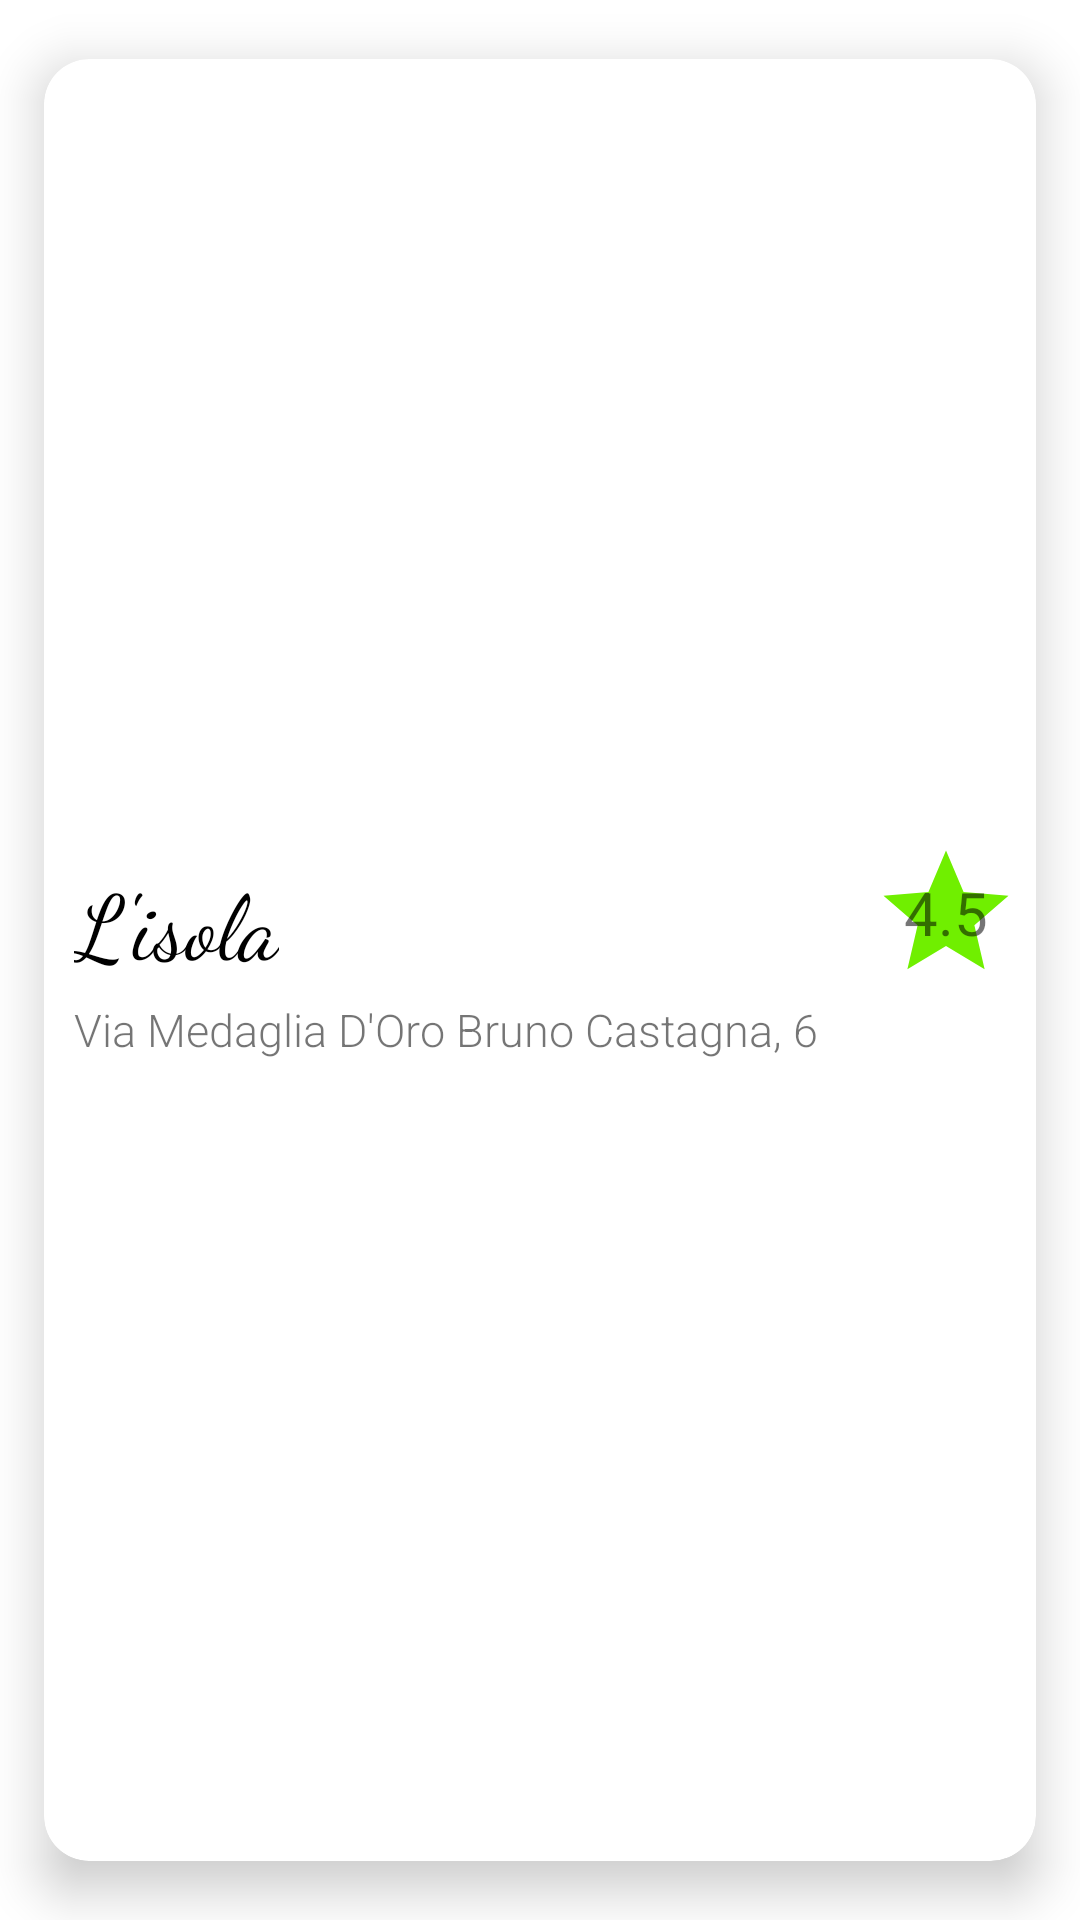

Produce the Android XML layout that renders to this screen, including the resource entries it uses.
<!-- AndroidManifest.xml: application theme Theme.ValtellinaAdvisor -->
<!-- res/layout/recyclerview_ristorante.xml -->
<?xml version="1.0" encoding="utf-8"?>
<androidx.cardview.widget.CardView
    xmlns:android="http://schemas.android.com/apk/res/android"
    xmlns:app="http://schemas.android.com/apk/res-auto"
    android:layout_width="match_parent"
    android:layout_height="wrap_content"
    app:cardElevation="10dp"
    app:cardUseCompatPadding="true"
    app:cardCornerRadius="15dp">

    <RelativeLayout
        android:layout_width="match_parent"
        android:layout_height="match_parent">

        <RelativeLayout
            android:id="@+id/left_layout"
            android:layout_width="wrap_content"
            android:layout_height="wrap_content"
            android:layout_centerVertical="true"
            android:layout_alignParentLeft="true"
            android:layout_marginHorizontal="5dp"
            android:layout_toLeftOf="@id/rating"
            android:paddingVertical="15dp">

            <TextView
                android:id="@+id/nome"
                android:layout_width="wrap_content"
                android:layout_height="wrap_content"
                android:layout_alignParentTop="true"
                android:layout_alignParentLeft="true"
                android:layout_marginLeft="5dp"
                android:textSize="30dp"
                android:text="L'isola"
                android:fontFamily="cursive"
                android:textColor="@color/black"/>

            <TextView
                android:id="@+id/indirizzo"
                android:layout_width="wrap_content"
                android:layout_height="wrap_content"
                android:layout_below="@id/nome"
                android:layout_marginTop="5dp"
                android:layout_marginLeft="5dp"
                android:layout_alignParentLeft="true"
                android:textSize="15dp"
                android:text="Via Medaglia D'Oro Bruno Castagna, 6"
                android:fontFamily="sans-serif-light"/>

        </RelativeLayout>


        <ImageButton
            android:id="@+id/favorite"
            android:layout_width="wrap_content"
            android:layout_height="wrap_content"
            android:background="@drawable/ic_baseline_favorite_border_24"
            android:layout_alignParentRight="true"
            android:layout_alignBottom="@id/left_layout"
            android:layout_marginBottom="10dp"
            android:layout_marginRight="18dp"/>

        <TextView
            android:id="@+id/rating"
            android:layout_width="50dp"
            android:layout_height="50dp"
            android:text="4.5"
            android:textSize="20dp"
            android:textAlignment="center"
            android:gravity="center"
            android:background="@drawable/ic_baseline_star_24"
            android:layout_alignParentRight="true"
            android:layout_marginRight="5dp"
            android:layout_marginTop="8dp"
            android:layout_alignTop="@id/left_layout"/>


    </RelativeLayout>
</androidx.cardview.widget.CardView>
<!-- resources referenced by this layout -->
<resources>
  <color name="black">#FF000000</color>
  <!-- drawable ic_baseline_star_24 (drawable) -->
  <vector android:height="24dp"
      android:viewportHeight="24" android:viewportWidth="24"
      android:width="24dp" xmlns:android="http://schemas.android.com/apk/res/android">
      <path
          android:fillColor="@color/green"
          android:pathData="M12,17.27L18.18,21l-1.64,-7.03L22,9.24l-7.19,-0.61L12,2 9.19,8.63 2,9.24l5.46,4.73L5.82,21z"/>
  </vector>
  <style name="Theme.ValtellinaAdvisor" parent="Theme.MaterialComponents.Light.DarkActionBar">
          
          <item name="colorPrimary">@color/green_dark</item>
          <item name="colorPrimaryVariant">@color/green_darker</item>
          <item name="colorOnPrimary">@color/white</item>
          
          <item name="colorSecondary">@color/green</item>
          <item name="colorSecondaryVariant">@color/green_dark</item>
          <item name="colorOnSecondary">@color/black</item>
          
          <item name="android:statusBarColor" tools:targetApi="l">?attr/colorPrimaryVariant</item>
          
          <item name="android:forceDarkAllowed" tools:targetApi="q">false</item>
      </style>
  <color name="green">#70EF00</color>
  <color name="green_dark">#2BBA03</color>
  <color name="green_darker">#377302</color>
  <color name="white">#FFFFFFFF</color>
</resources>
